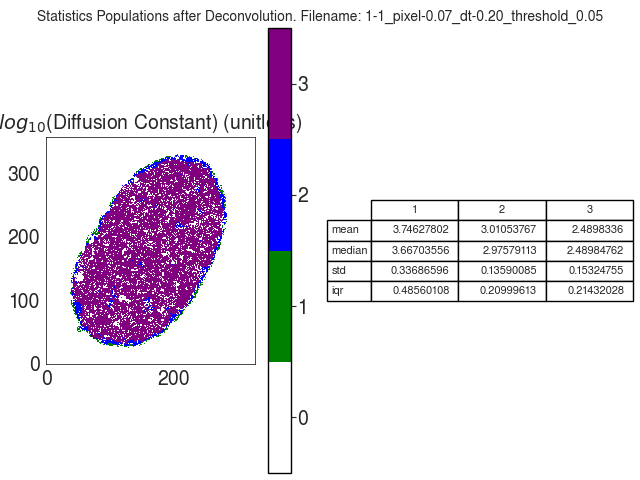

Data behind this chart, as committed beside it:
D_norm
, 1, 2, 3
mean, 3.746, 3.011, 2.49
median, 3.667, 2.976, 2.49
std, 0.3369, 0.1359, 0.1532
iqr, 0.4856, 0.21, 0.2143
